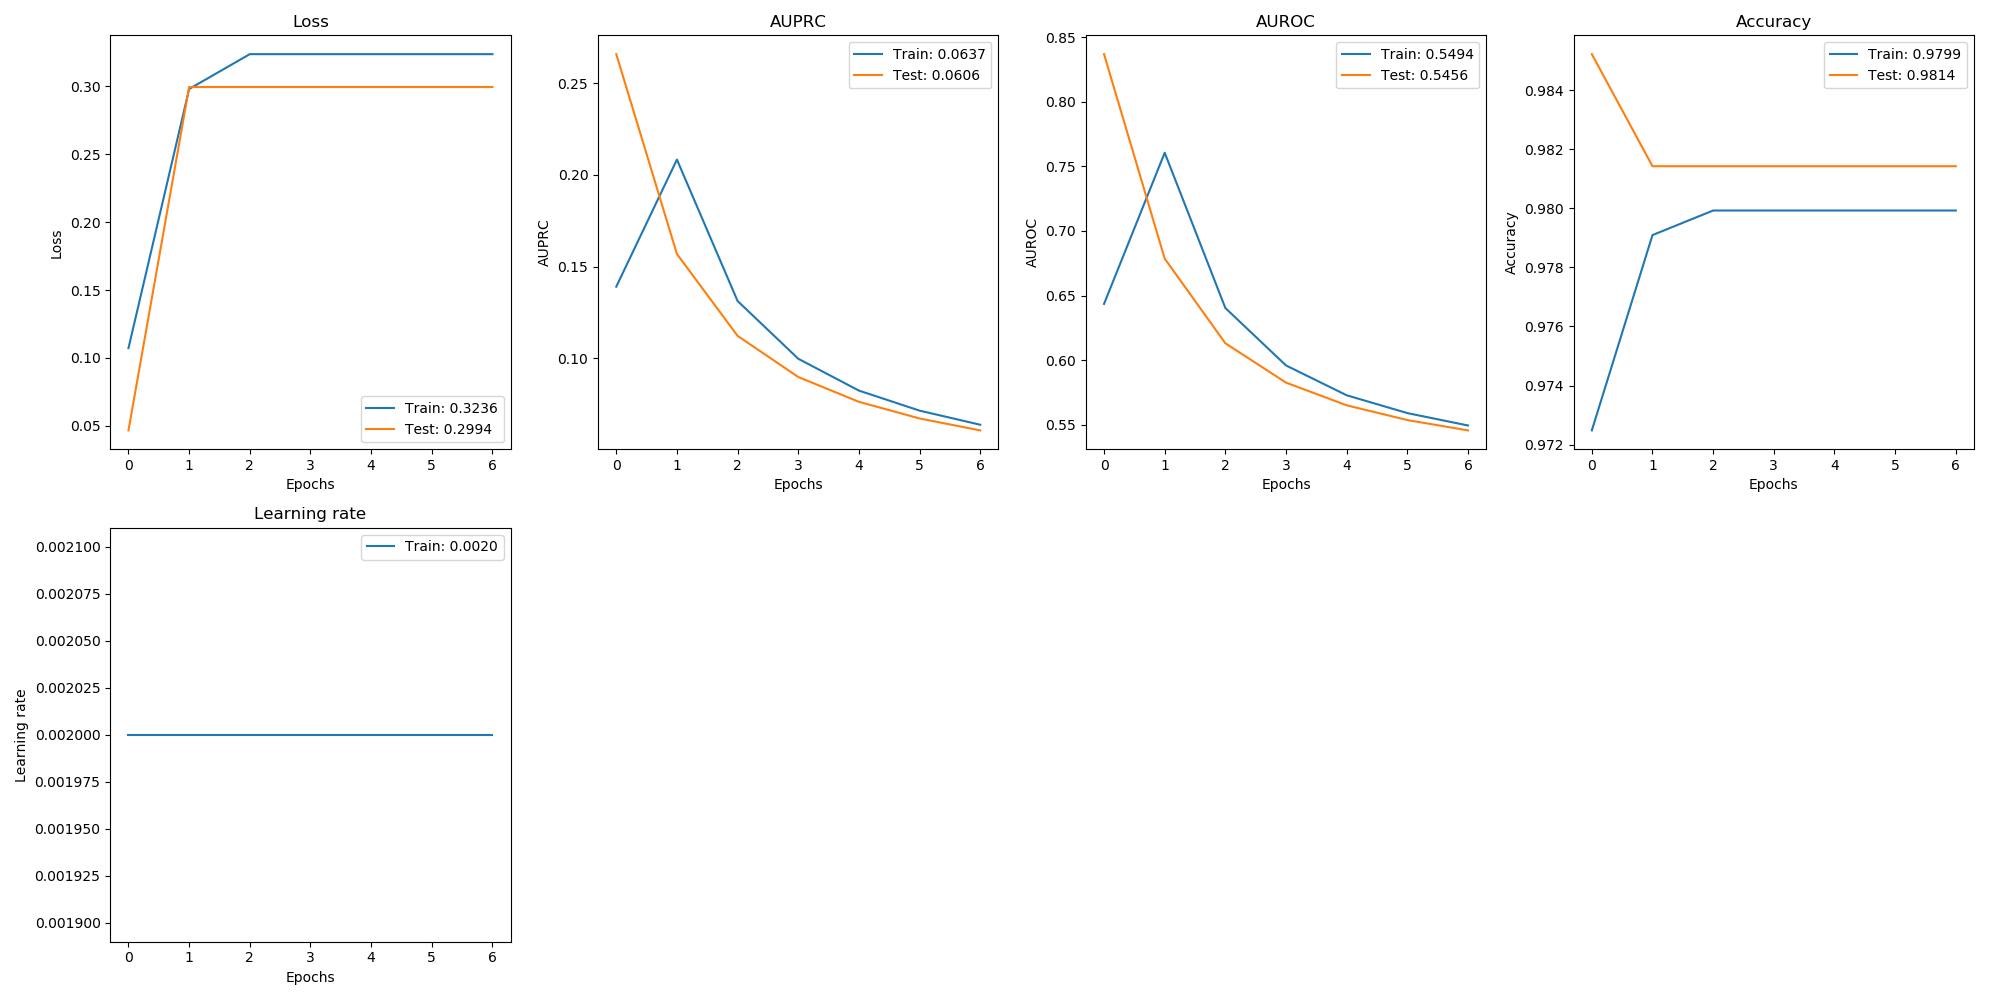

The table this chart was drawn from, first rows:
, val_loss, val_auprc, val_auroc, val_acc, loss, auprc, auroc, acc, lr
0, 0.04671, 0.2659, 0.8368, 0.9852, 0.1073, 0.139, 0.6435, 0.9725, 0.002
1, 0.2994, 0.1569, 0.6785, 0.9814, 0.2979, 0.2084, 0.7605, 0.9791, 0.002
2, 0.2994, 0.1122, 0.613, 0.9814, 0.3236, 0.1312, 0.6403, 0.9799, 0.002
3, 0.2994, 0.08977, 0.5826, 0.9814, 0.3236, 0.09973, 0.5959, 0.9799, 0.002
4, 0.2994, 0.07623, 0.565, 0.9814, 0.3236, 0.08235, 0.5728, 0.9799, 0.002
5, 0.2994, 0.06715, 0.5536, 0.9814, 0.3236, 0.07142, 0.559, 0.9799, 0.002
6, 0.2994, 0.06063, 0.5456, 0.9814, 0.3236, 0.06372, 0.5494, 0.9799, 0.002
